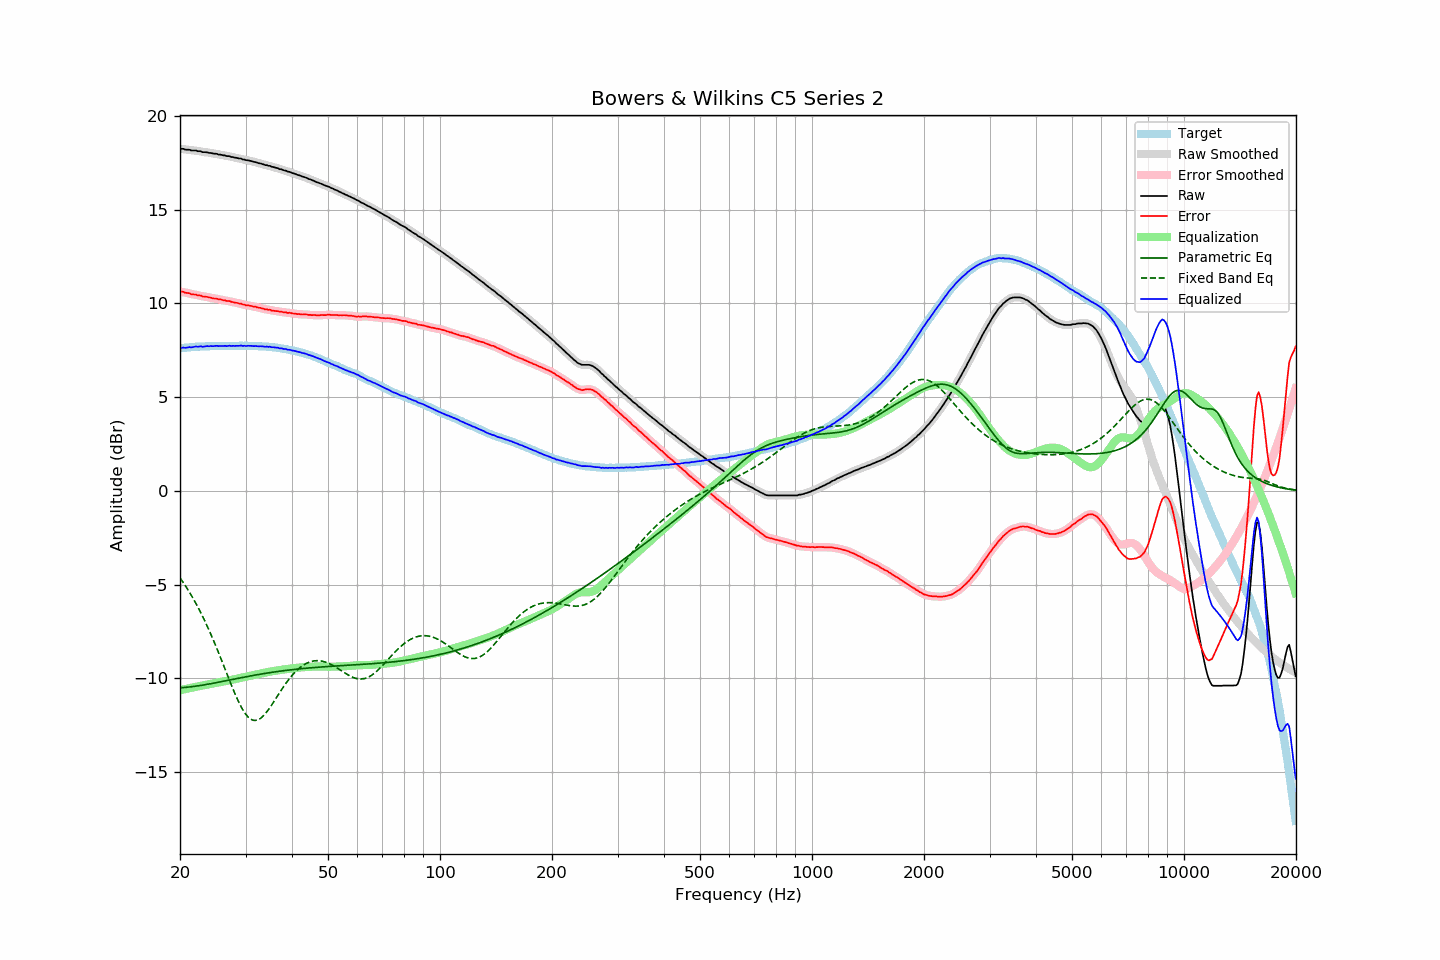

Source data for this figure (header and first rows):
frequency, raw, error, smoothed, error_smoothed, equalization, parametric_eq, fixed_band_eq, equalized_raw, equalized_smoothed, target
20.00, 18.24, 10.62, 18.25, 10.64, -10.64, -10.51, -4.65, 7.59, 7.61, 7.61
20.20, 18.26, 10.63, 18.24, 10.62, -10.62, -10.51, -4.77, 7.63, 7.62, 7.62
20.40, 18.25, 10.62, 18.24, 10.61, -10.60, -10.50, -4.89, 7.65, 7.63, 7.63
20.61, 18.22, 10.58, 18.23, 10.59, -10.59, -10.49, -5.02, 7.63, 7.64, 7.64
20.81, 18.21, 10.57, 18.21, 10.57, -10.57, -10.49, -5.15, 7.64, 7.65, 7.64
21.02, 18.21, 10.56, 18.20, 10.55, -10.55, -10.48, -5.29, 7.66, 7.65, 7.65
21.23, 18.21, 10.55, 18.19, 10.53, -10.53, -10.47, -5.43, 7.67, 7.66, 7.66
21.44, 18.17, 10.49, 18.18, 10.51, -10.51, -10.46, -5.57, 7.65, 7.67, 7.68
21.66, 18.17, 10.49, 18.17, 10.49, -10.49, -10.45, -5.72, 7.67, 7.68, 7.68
21.87, 18.17, 10.48, 18.16, 10.47, -10.48, -10.44, -5.87, 7.69, 7.68, 7.69
22.09, 18.16, 10.48, 18.15, 10.46, -10.46, -10.42, -6.03, 7.71, 7.70, 7.69
22.31, 18.13, 10.43, 18.14, 10.45, -10.44, -10.41, -6.19, 7.69, 7.70, 7.70
22.54, 18.13, 10.43, 18.12, 10.43, -10.42, -10.40, -6.35, 7.70, 7.70, 7.70
22.76, 18.12, 10.42, 18.10, 10.40, -10.41, -10.39, -6.52, 7.72, 7.70, 7.71
22.99, 18.08, 10.37, 18.09, 10.39, -10.39, -10.37, -6.69, 7.68, 7.70, 7.71
23.22, 18.08, 10.37, 18.08, 10.37, -10.37, -10.36, -6.87, 7.70, 7.71, 7.70
23.45, 18.08, 10.36, 18.07, 10.36, -10.36, -10.34, -7.05, 7.72, 7.71, 7.71
23.69, 18.07, 10.35, 18.06, 10.35, -10.34, -10.33, -7.23, 7.73, 7.72, 7.71
23.92, 18.04, 10.32, 18.05, 10.33, -10.32, -10.31, -7.42, 7.71, 7.72, 7.71
24.16, 18.04, 10.31, 18.03, 10.31, -10.31, -10.30, -7.62, 7.73, 7.72, 7.72
24.40, 18.02, 10.28, 18.01, 10.29, -10.29, -10.28, -7.81, 7.72, 7.72, 7.73
24.65, 18.00, 10.26, 18.01, 10.27, -10.28, -10.26, -8.01, 7.72, 7.73, 7.73
24.89, 18.00, 10.26, 17.99, 10.26, -10.26, -10.25, -8.22, 7.74, 7.73, 7.73
25.14, 17.98, 10.26, 17.98, 10.25, -10.24, -10.23, -8.43, 7.74, 7.73, 7.73
25.39, 17.95, 10.22, 17.96, 10.23, -10.23, -10.21, -8.64, 7.72, 7.73, 7.73
25.65, 17.95, 10.22, 17.94, 10.21, -10.21, -10.20, -8.85, 7.73, 7.73, 7.73
25.91, 17.93, 10.20, 17.93, 10.20, -10.20, -10.18, -9.07, 7.73, 7.73, 7.73
26.16, 17.91, 10.17, 17.91, 10.18, -10.18, -10.16, -9.29, 7.73, 7.73, 7.74
26.43, 17.91, 10.17, 17.89, 10.16, -10.16, -10.15, -9.51, 7.74, 7.73, 7.74
26.69, 17.87, 10.13, 17.88, 10.14, -10.14, -10.13, -9.73, 7.72, 7.74, 7.73
26.96, 17.87, 10.13, 17.86, 10.13, -10.13, -10.11, -9.95, 7.74, 7.74, 7.73
27.23, 17.86, 10.12, 17.84, 10.11, -10.11, -10.09, -10.16, 7.75, 7.74, 7.73
27.50, 17.82, 10.08, 17.83, 10.09, -10.09, -10.08, -10.38, 7.72, 7.74, 7.73
27.77, 17.81, 10.08, 17.81, 10.07, -10.07, -10.06, -10.59, 7.74, 7.73, 7.74
28.05, 17.79, 10.05, 17.79, 10.05, -10.06, -10.04, -10.79, 7.73, 7.73, 7.74
28.33, 17.78, 10.04, 17.77, 10.03, -10.04, -10.03, -10.99, 7.74, 7.74, 7.74
28.62, 17.76, 10.02, 17.76, 10.02, -10.01, -10.01, -11.18, 7.74, 7.74, 7.74
28.90, 17.74, 9.99, 17.74, 10.00, -9.99, -9.99, -11.36, 7.74, 7.75, 7.74
29.19, 17.74, 9.99, 17.72, 9.98, -9.98, -9.98, -11.52, 7.76, 7.75, 7.74
29.48, 17.69, 9.94, 17.70, 9.95, -9.96, -9.96, -11.68, 7.73, 7.74, 7.74
29.78, 17.69, 9.95, 17.68, 9.93, -9.94, -9.94, -11.81, 7.75, 7.74, 7.74
30.08, 17.65, 9.90, 17.66, 9.91, -9.92, -9.93, -11.94, 7.73, 7.73, 7.75
30.38, 17.65, 9.91, 17.64, 9.90, -9.90, -9.91, -12.04, 7.74, 7.74, 7.74
30.68, 17.63, 9.89, 17.62, 9.89, -9.88, -9.89, -12.12, 7.74, 7.74, 7.74
30.99, 17.61, 9.87, 17.61, 9.87, -9.87, -9.88, -12.19, 7.74, 7.74, 7.73
31.30, 17.59, 9.85, 17.58, 9.85, -9.85, -9.86, -12.23, 7.73, 7.73, 7.73
31.61, 17.56, 9.83, 17.56, 9.83, -9.83, -9.85, -12.25, 7.72, 7.73, 7.73
31.93, 17.55, 9.83, 17.54, 9.81, -9.82, -9.83, -12.25, 7.73, 7.72, 7.72
32.24, 17.51, 9.79, 17.52, 9.80, -9.80, -9.82, -12.24, 7.72, 7.72, 7.73
32.57, 17.49, 9.77, 17.49, 9.78, -9.78, -9.80, -12.20, 7.71, 7.72, 7.71
32.89, 17.48, 9.76, 17.47, 9.76, -9.76, -9.79, -12.15, 7.72, 7.71, 7.71
33.22, 17.45, 9.74, 17.44, 9.74, -9.74, -9.77, -12.08, 7.71, 7.71, 7.71
33.55, 17.42, 9.72, 17.42, 9.72, -9.72, -9.76, -12.00, 7.71, 7.70, 7.71
33.89, 17.39, 9.68, 17.39, 9.69, -9.70, -9.74, -11.90, 7.69, 7.70, 7.70
34.23, 17.39, 9.69, 17.38, 9.68, -9.68, -9.73, -11.80, 7.70, 7.69, 7.69
34.57, 17.35, 9.66, 17.35, 9.67, -9.66, -9.72, -11.68, 7.68, 7.69, 7.69
34.92, 17.35, 9.67, 17.33, 9.65, -9.65, -9.70, -11.56, 7.70, 7.68, 7.68
35.27, 17.30, 9.61, 17.31, 9.63, -9.63, -9.69, -11.43, 7.66, 7.67, 7.68
35.62, 17.29, 9.63, 17.28, 9.62, -9.62, -9.68, -11.30, 7.67, 7.66, 7.66
35.97, 17.26, 9.60, 17.26, 9.60, -9.61, -9.66, -11.17, 7.65, 7.65, 7.66
... 635 more rows
